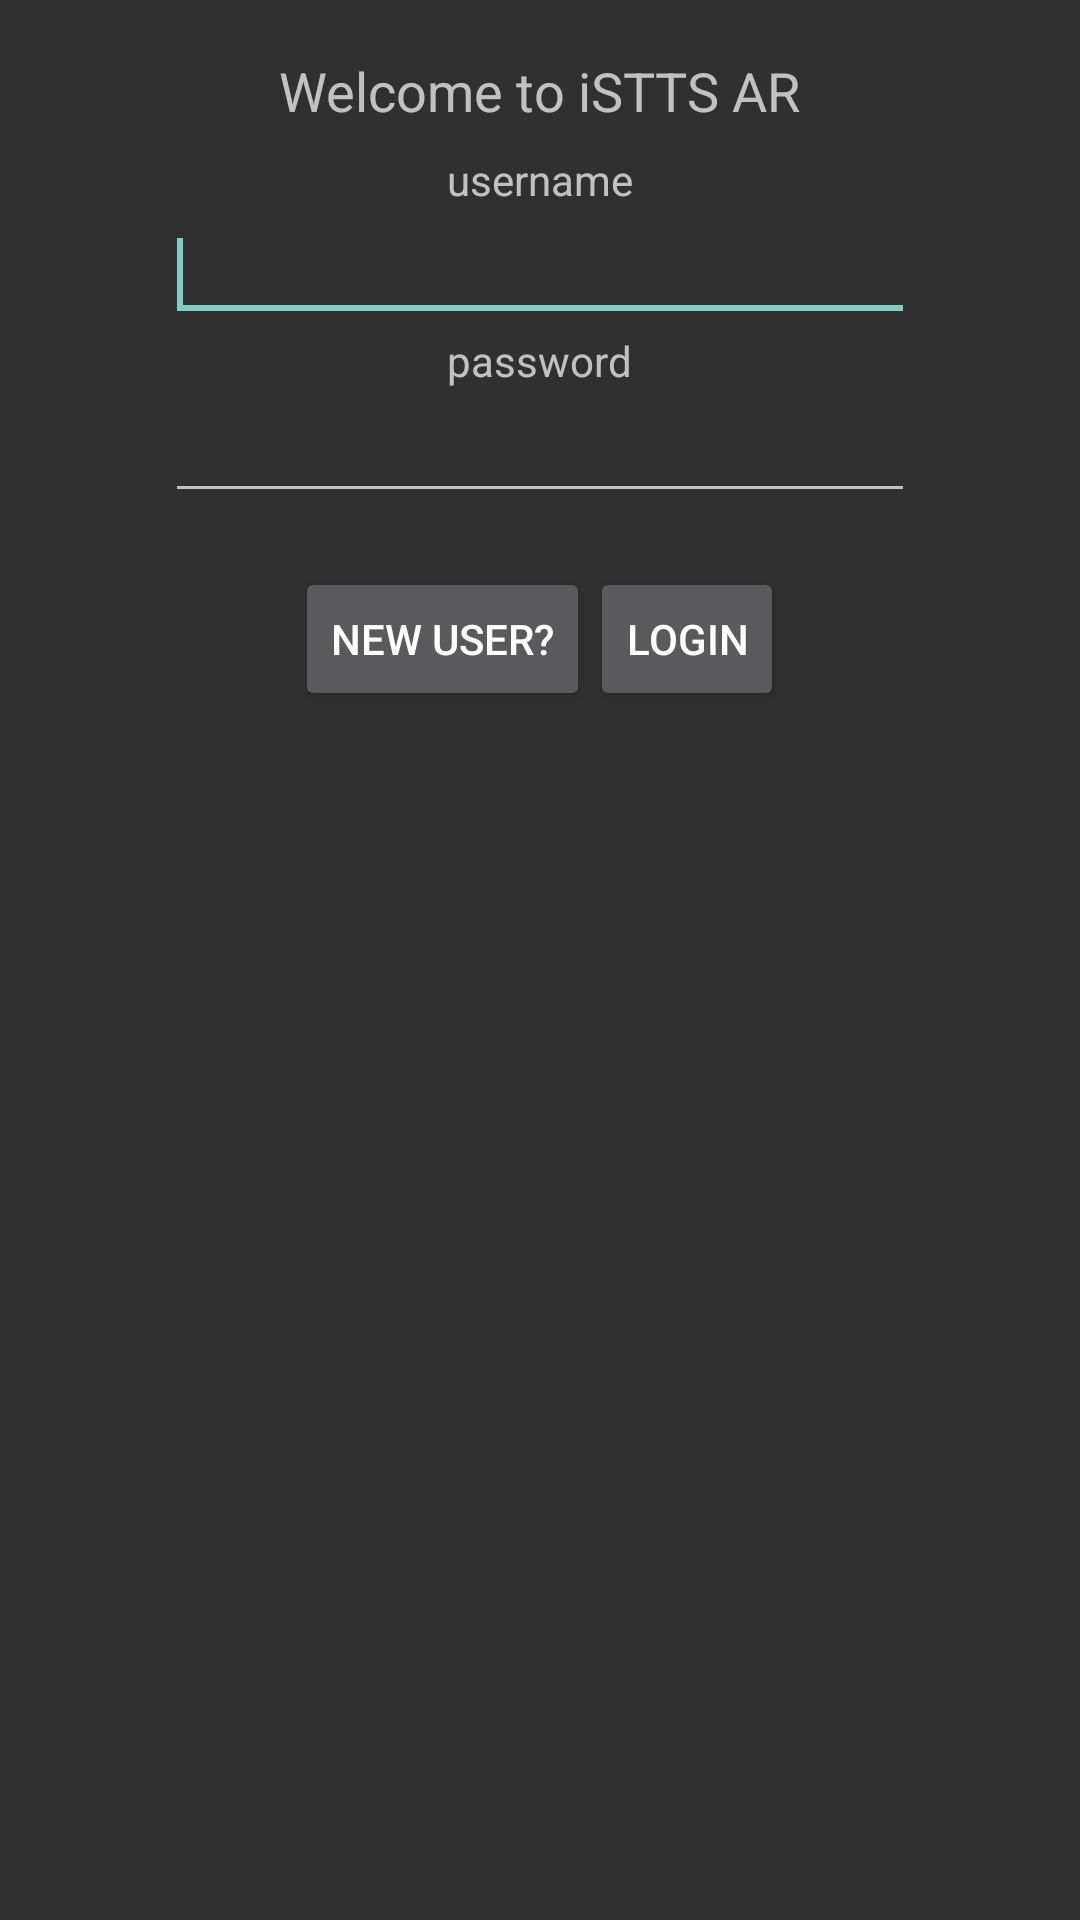

Layout XML and referenced resources for this Android screen:
<!-- AndroidManifest.xml: application theme AppTheme -->
<!-- res/layout/loginlogoutregister_dialogfragment.xml -->
<?xml version="1.0" encoding="utf-8"?>

<LinearLayout xmlns:android="http://schemas.android.com/apk/res/android"
    android:layout_width="match_parent"
    android:layout_height="match_parent"
    android:orientation="vertical" >

    <TextView
        android:id="@+id/lablWelcome"
        android:layout_width="wrap_content"
        android:layout_height="wrap_content"
        android:layout_gravity="center_horizontal"
        android:layout_marginBottom="8dp"
        android:layout_marginTop="18dp"
        android:text="Welcome to iSTTS AR"
        android:textAppearance="?android:attr/textAppearanceMedium" />

    <TextView
        android:id="@+id/lblUser"
        android:layout_width="wrap_content"
        android:layout_height="wrap_content"
        android:layout_gravity="center_horizontal"
        android:text="username" />

    <EditText
        android:id="@+id/txtUser"
        android:layout_width="250dp"
        android:layout_height="wrap_content"
        android:layout_gravity="center_horizontal"
        android:ems="10" >

        <requestFocus />
    </EditText>

    <TextView
        android:id="@+id/lblPass"
        android:layout_width="wrap_content"
        android:layout_height="wrap_content"
        android:layout_gravity="center_horizontal"
        android:text="password" />

    <EditText
        android:id="@+id/txtPass"
        android:layout_width="250dp"
        android:layout_height="wrap_content"
        android:layout_gravity="center_horizontal"
        android:ems="10"
        android:inputType="textPassword" />

    <LinearLayout
        android:layout_width="match_parent"
        android:layout_height="wrap_content"
        android:layout_marginTop="18dp"
        android:gravity="center" >

        <Button
            android:id="@+id/btnRegister"
            style="?android:attr/buttonStyleSmall"
            android:layout_width="wrap_content"
            android:layout_height="wrap_content"
            android:text="New User?" />

        <Button
            android:id="@+id/btnLogin"
            style="?android:attr/buttonStyleSmall"
            android:layout_width="wrap_content"
            android:layout_height="wrap_content"
            android:text="Login" />

        <ProgressBar
            android:id="@+id/prgLogin"
            android:layout_width="wrap_content"
            android:layout_height="wrap_content"
            android:visibility="gone" />

    </LinearLayout>

</LinearLayout>
<!-- resources referenced by this layout -->
<resources>
  <style name="AppTheme" parent="@style/Theme.AppCompat">
          
      </style>
</resources>
